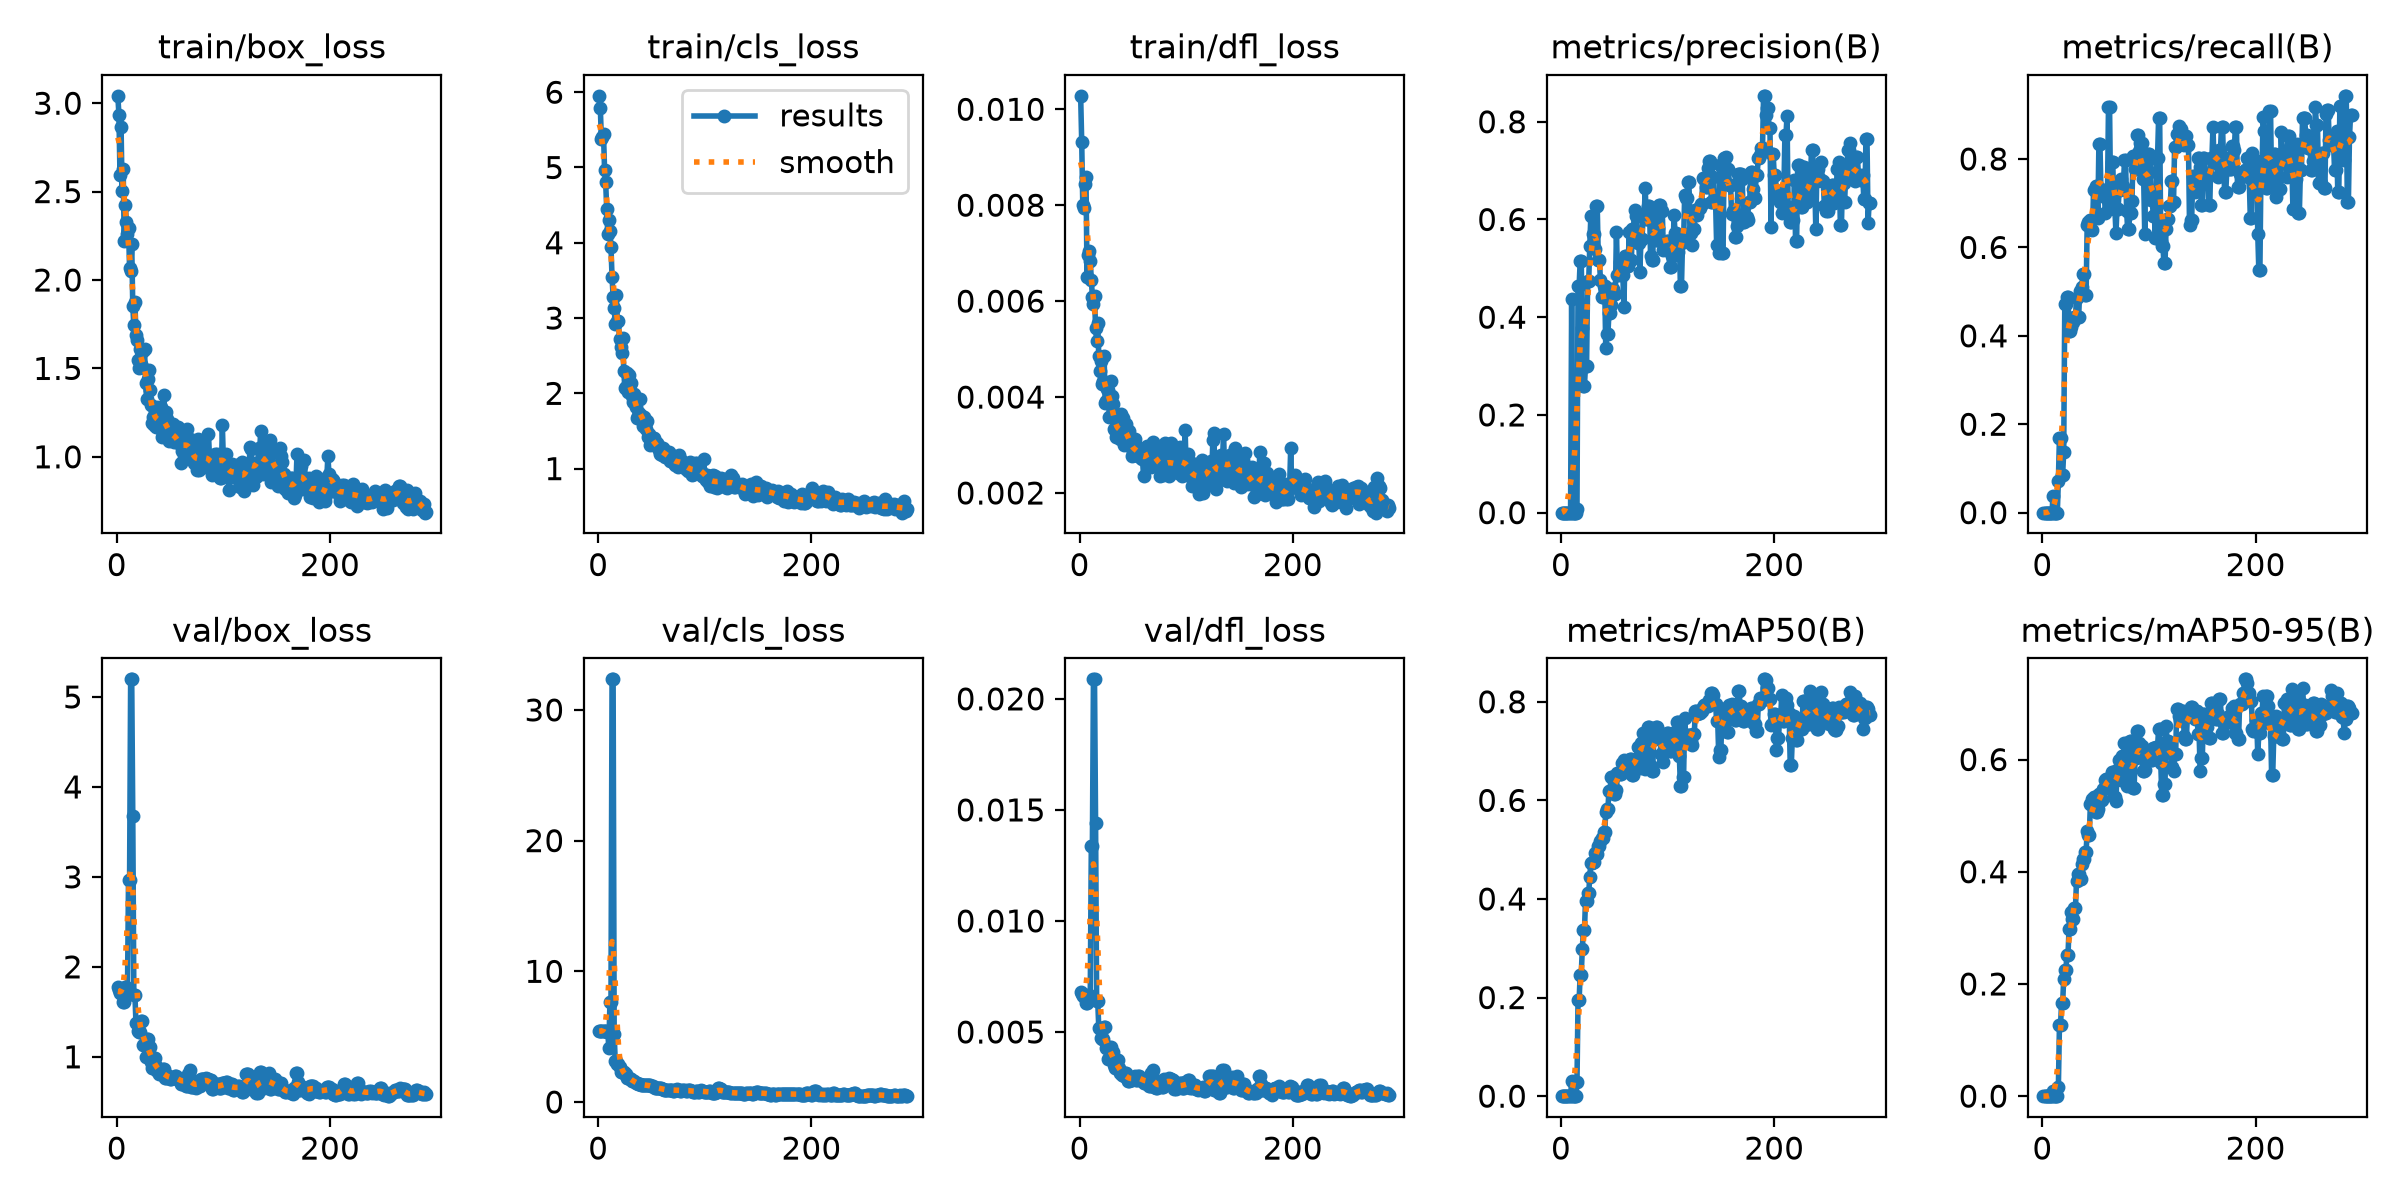

Source data for this figure (header and first rows):
epoch, time, train/box_loss, train/cls_loss, train/dfl_loss, metrics/precision(B), metrics/recall(B), metrics/mAP50(B), metrics/mAP50-95(B), val/box_loss, val/cls_loss, val/dfl_loss, lr/pg0, lr/pg1, lr/pg2
1, 6.106, 3.042, 5.952, 0.01028, 0, 0, 0, 0, 1.775, 5.421, 0.00678, 0.0002, 0.0002, 0.0002
2, 10.17, 2.934, 5.794, 0.00931, 0, 0, 0, 0, 1.742, 5.422, 0.00673, 0.0004104, 0.0004104, 0.0004104
3, 14.58, 2.595, 5.375, 0.00801, 0, 0, 0, 0, 1.709, 5.422, 0.00662, 0.0006201, 0.0006201, 0.0006201
4, 18.5, 2.868, 5.411, 0.00795, 0, 0, 0, 0, 1.709, 5.422, 0.00662, 0.0008291, 0.0008291, 0.0008291
5, 22.91, 2.504, 5.441, 0.00844, 0, 0, 0, 0, 1.699, 5.424, 0.00656, 0.001037, 0.001037, 0.001037
6, 26.84, 2.627, 4.964, 0.00859, 0, 0, 0, 0, 1.607, 5.397, 0.00632, 0.001102, 0.001102, 0.001102
7, 30.65, 2.22, 4.803, 0.0065, 0, 0, 0, 0, 1.607, 5.397, 0.00632, 0.0011, 0.0011, 0.0011
8, 34.56, 2.426, 4.45, 0.00697, 0, 0, 0, 0, 1.775, 5.319, 0.00666, 0.001098, 0.001098, 0.001098
9, 38.53, 2.329, 4.111, 0.00705, 0, 0, 0, 0, 1.775, 5.319, 0.00666, 0.001096, 0.001096, 0.001096
10, 42.37, 2.259, 4.297, 0.00683, 0.4366, 0.03871, 0.03042, 0.00854, 1.696, 4.157, 0.00658, 0.001094, 0.001094, 0.001094
11, 46.11, 2.294, 4.16, 0.00644, 0, 0, 0, 0, 2.967, 7.621, 0.01337, 0.001093, 0.001093, 0.001093
12, 49.85, 2.067, 3.943, 0.00609, 0, 0, 0, 0, 2.967, 7.621, 0.01337, 0.001091, 0.001091, 0.001091
13, 53.24, 2.053, 3.545, 0.00593, 0, 0, 0, 0, 5.196, 32.34, 0.02088, 0.001089, 0.001089, 0.001089
14, 56.51, 2.202, 3.283, 0.0061, 0, 0, 0, 0, 5.196, 32.34, 0.02088, 0.001087, 0.001087, 0.001087
15, 59.85, 1.85, 3.139, 0.00544, 0.00821, 0.07273, 0.02847, 0.01625, 3.673, 5.198, 0.01442, 0.001085, 0.001085, 0.001085
16, 63.37, 1.744, 2.919, 0.00517, 0.463, 0.1698, 0.1942, 0.1266, 1.69, 3.114, 0.00639, 0.001084, 0.001084, 0.001084
17, 66.95, 1.877, 3.3, 0.00555, 0.463, 0.1698, 0.1942, 0.1266, 1.69, 3.114, 0.00639, 0.001082, 0.001082, 0.001082
18, 70.4, 1.692, 2.965, 0.00485, 0.5144, 0.08624, 0.2467, 0.1661, 1.372, 2.922, 0.0052, 0.00108, 0.00108, 0.00108
19, 74, 1.661, 2.959, 0.00455, 0.5144, 0.08624, 0.2467, 0.1661, 1.372, 2.922, 0.0052, 0.001078, 0.001078, 0.001078
20, 77.35, 1.545, 2.716, 0.00476, 0.3778, 0.138, 0.2994, 0.2092, 1.285, 2.651, 0.00475, 0.001076, 0.001076, 0.001076
21, 81.31, 1.501, 2.61, 0.00427, 0.2598, 0.4709, 0.3361, 0.2241, 1.27, 2.323, 0.0047, 0.001074, 0.001074, 0.001074
22, 85.12, 1.611, 2.535, 0.00433, 0.2598, 0.4709, 0.3361, 0.2241, 1.27, 2.323, 0.0047, 0.001073, 0.001073, 0.001073
23, 88.69, 1.528, 2.732, 0.00486, 0.3009, 0.4885, 0.3959, 0.2514, 1.401, 2.308, 0.00521, 0.001071, 0.001071, 0.001071
24, 92.35, 1.507, 2.295, 0.00388, 0.3009, 0.4885, 0.3959, 0.2514, 1.401, 2.308, 0.00521, 0.001069, 0.001069, 0.001069
25, 96.89, 1.6, 2.073, 0.00392, 0.4743, 0.4119, 0.4114, 0.2973, 1.126, 2.149, 0.00426, 0.001067, 0.001067, 0.001067
26, 100.7, 1.61, 2.089, 0.00417, 0.4743, 0.4119, 0.4114, 0.2973, 1.126, 2.149, 0.00426, 0.001065, 0.001065, 0.001065
27, 104.4, 1.419, 2.266, 0.00415, 0.5456, 0.4189, 0.4454, 0.3277, 0.9958, 1.862, 0.00379, 0.001063, 0.001063, 0.001063
28, 107.7, 1.327, 2.023, 0.00358, 0.607, 0.4321, 0.4738, 0.3163, 1.194, 1.799, 0.00433, 0.001061, 0.001061, 0.001061
29, 111.1, 1.441, 2.249, 0.00433, 0.607, 0.4321, 0.4738, 0.3163, 1.194, 1.799, 0.00433, 0.00106, 0.00106, 0.00106
30, 114.5, 1.493, 2.121, 0.00403, 0.5695, 0.4416, 0.4751, 0.3348, 1.112, 1.789, 0.0041, 0.001058, 0.001058, 0.001058
31, 118.1, 1.38, 2.143, 0.00386, 0.5695, 0.4416, 0.4751, 0.3348, 1.112, 1.789, 0.0041, 0.001056, 0.001056, 0.001056
32, 121.6, 1.292, 1.97, 0.00334, 0.5395, 0.4856, 0.4938, 0.383, 0.9418, 1.595, 0.00353, 0.001054, 0.001054, 0.001054
33, 125.7, 1.194, 1.891, 0.00332, 0.6269, 0.4427, 0.4906, 0.3957, 0.8753, 1.598, 0.00336, 0.001052, 0.001052, 0.001052
34, 129.4, 1.226, 1.988, 0.00317, 0.6269, 0.4427, 0.4906, 0.3957, 0.8753, 1.598, 0.00336, 0.001051, 0.001051, 0.001051
35, 132.9, 1.181, 1.822, 0.00349, 0.518, 0.5018, 0.5071, 0.3875, 0.9891, 1.44, 0.00375, 0.001049, 0.001049, 0.001049
36, 136.7, 1.227, 1.672, 0.00331, 0.518, 0.5018, 0.5071, 0.3875, 0.9891, 1.44, 0.00375, 0.001047, 0.001047, 0.001047
37, 140.3, 1.169, 1.702, 0.00317, 0.4768, 0.5105, 0.5168, 0.413, 0.8984, 1.408, 0.00339, 0.001045, 0.001045, 0.001045
38, 144.4, 1.282, 1.737, 0.00313, 0.4415, 0.5409, 0.5233, 0.423, 0.8393, 1.412, 0.00314, 0.001043, 0.001043, 0.001043
39, 148.3, 1.169, 1.929, 0.00364, 0.4415, 0.5409, 0.5233, 0.423, 0.8393, 1.412, 0.00314, 0.001041, 0.001041, 0.001041
40, 152.6, 1.211, 1.698, 0.00325, 0.4636, 0.4918, 0.5355, 0.4355, 0.8146, 1.322, 0.00306, 0.00104, 0.00104, 0.00104
41, 156.4, 1.283, 1.704, 0.00357, 0.4636, 0.4918, 0.5355, 0.4355, 0.8146, 1.322, 0.00306, 0.001038, 0.001038, 0.001038
42, 160.6, 1.114, 1.572, 0.003, 0.3366, 0.6502, 0.5761, 0.472, 0.8221, 1.281, 0.00301, 0.001036, 0.001036, 0.001036
43, 164.3, 1.132, 1.689, 0.00339, 0.3651, 0.6584, 0.5822, 0.4649, 0.8593, 1.297, 0.00315, 0.001034, 0.001034, 0.001034
44, 168.1, 1.349, 1.567, 0.00343, 0.3651, 0.6584, 0.5822, 0.4649, 0.8593, 1.297, 0.00315, 0.001032, 0.001032, 0.001032
45, 171.9, 1.153, 1.533, 0.00318, 0.4095, 0.6627, 0.6195, 0.52, 0.7656, 1.274, 0.00281, 0.00103, 0.00103, 0.00103
46, 175.7, 1.251, 1.639, 0.00329, 0.4095, 0.6627, 0.6195, 0.52, 0.7656, 1.274, 0.00281, 0.001029, 0.001029, 0.001029
47, 179.4, 1.213, 1.426, 0.00297, 0.4245, 0.6397, 0.6474, 0.53, 0.7954, 1.295, 0.00289, 0.001027, 0.001027, 0.001027
48, 183.1, 1.105, 1.454, 0.00306, 0.4577, 0.7295, 0.6472, 0.5326, 0.7782, 1.271, 0.00284, 0.001025, 0.001025, 0.001025
49, 187, 1.091, 1.313, 0.00277, 0.4577, 0.7295, 0.6472, 0.5326, 0.7782, 1.271, 0.00284, 0.001023, 0.001023, 0.001023
50, 191, 1.105, 1.363, 0.00285, 0.4472, 0.7391, 0.6128, 0.5068, 0.7559, 1.222, 0.00294, 0.001021, 0.001021, 0.001021
51, 194.6, 1.147, 1.405, 0.0028, 0.4472, 0.7391, 0.6128, 0.5068, 0.7559, 1.222, 0.00294, 0.001019, 0.001019, 0.001019
52, 198.3, 1.114, 1.41, 0.00312, 0.575, 0.6668, 0.6218, 0.5125, 0.7657, 1.162, 0.00301, 0.001018, 0.001018, 0.001018
53, 201.8, 1.188, 1.327, 0.00295, 0.4859, 0.8333, 0.6549, 0.5385, 0.7696, 1.045, 0.00285, 0.001016, 0.001016, 0.001016
54, 205.7, 1.083, 1.301, 0.00283, 0.4859, 0.8333, 0.6549, 0.5385, 0.7696, 1.045, 0.00285, 0.001014, 0.001014, 0.001014
55, 209.6, 1.112, 1.336, 0.00278, 0.5121, 0.7177, 0.6542, 0.5283, 0.7891, 1.054, 0.00302, 0.001012, 0.001012, 0.001012
56, 213.3, 1.081, 1.311, 0.00292, 0.5121, 0.7177, 0.6542, 0.5283, 0.7891, 1.054, 0.00302, 0.00101, 0.00101, 0.00101
57, 217, 1.167, 1.248, 0.00294, 0.4864, 0.7296, 0.6748, 0.5483, 0.7598, 1.099, 0.00295, 0.001008, 0.001008, 0.001008
58, 221, 1.078, 1.19, 0.00273, 0.4864, 0.7296, 0.6748, 0.5483, 0.7598, 1.099, 0.00295, 0.001007, 0.001007, 0.001007
59, 225, 1.103, 1.226, 0.0027, 0.4201, 0.6776, 0.681, 0.5644, 0.73, 1.037, 0.00279, 0.001005, 0.001005, 0.001005
60, 228.6, 0.9677, 1.184, 0.00235, 0.526, 0.7109, 0.6688, 0.5654, 0.7014, 0.9768, 0.0027, 0.001003, 0.001003, 0.001003
... 230 more rows
